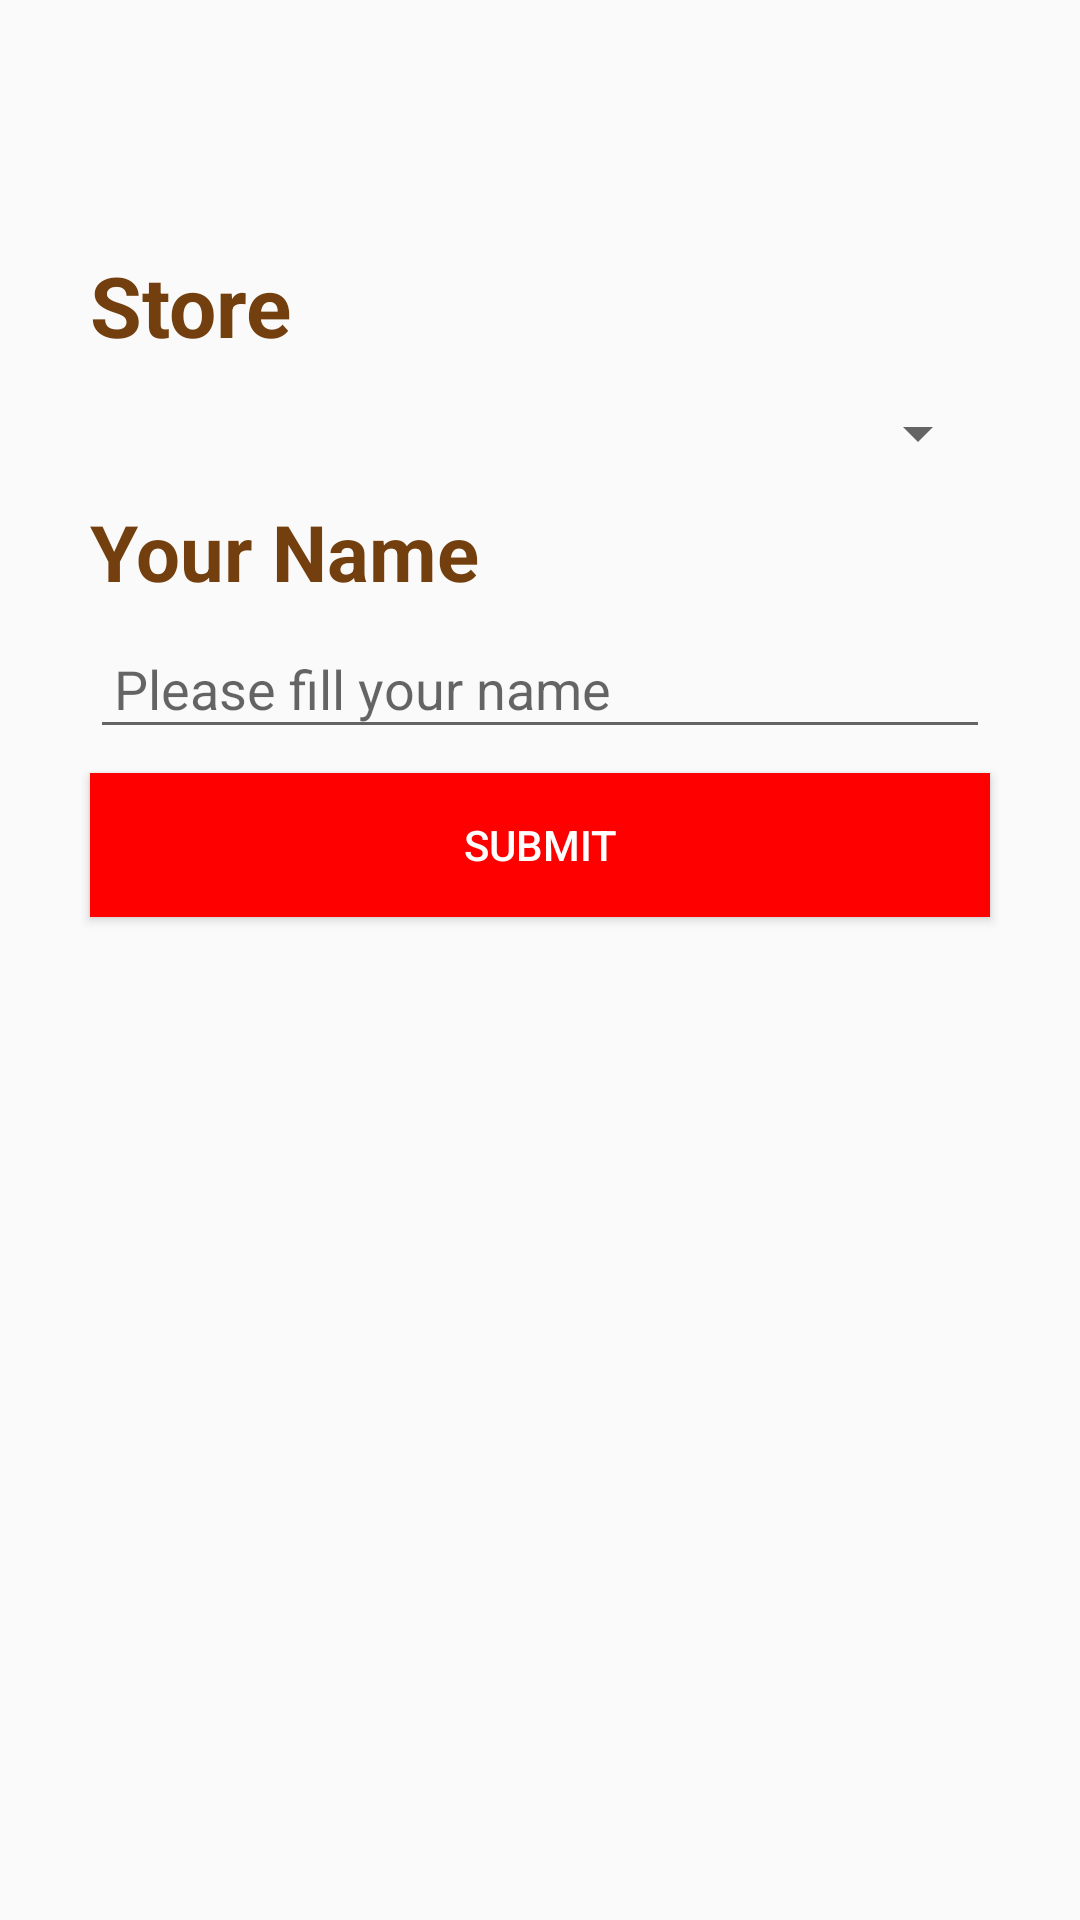

Android layout source for this screen:
<!-- AndroidManifest.xml: application theme Theme.UTS -->
<!-- res/layout/activity_main.xml -->
<?xml version="1.0" encoding="utf-8"?>
<androidx.constraintlayout.widget.ConstraintLayout xmlns:android="http://schemas.android.com/apk/res/android"
    xmlns:app="http://schemas.android.com/apk/res-auto"
    xmlns:tools="http://schemas.android.com/tools"
    android:layout_width="match_parent"
    android:layout_height="match_parent"
    tools:context=".MainActivity">

    <ImageView
        android:id="@+id/rmpizza"
        android:layout_width="wrap_content"
        android:layout_height="wrap_content"
        app:srcCompat="@drawable/rmpiza"
        android:layout_marginTop="55dp"
        app:layout_constraintLeft_toLeftOf="parent"
        app:layout_constraintRight_toRightOf="parent"
        app:layout_constraintTop_toTopOf="parent" />

    <TextView
        android:id="@+id/store"
        android:layout_width="match_parent"
        android:layout_height="wrap_content"
        android:layout_marginStart="30dp"
        android:layout_marginTop="28dp"
        android:layout_marginEnd="30dp"
        android:text="Store"
        android:textColor="#733F0E"
        android:textSize="28dp"
        android:textStyle="bold"
        app:layout_constraintEnd_toEndOf="parent"
        app:layout_constraintHorizontal_bias="0.495"
        app:layout_constraintStart_toStartOf="parent"
        app:layout_constraintTop_toBottomOf="@+id/rmpizza" />

    <Spinner
        android:id="@+id/spinner"
        android:layout_width="match_parent"
        android:layout_height="wrap_content"
        android:layout_marginStart="30dp"
        android:layout_marginEnd="30dp"
        android:layout_marginTop="12dp"
        app:layout_constraintEnd_toEndOf="parent"
        app:layout_constraintHorizontal_bias="0.486"
        app:layout_constraintStart_toStartOf="parent"
        app:layout_constraintTop_toBottomOf="@+id/store" />

    <TextView
        android:id="@+id/textName"
        android:layout_width="match_parent"
        android:layout_height="wrap_content"
        android:layout_marginStart="30dp"
        android:layout_marginEnd="30dp"
        android:layout_marginTop="10dp"
        android:text="Your Name"
        android:textColor="#733F0E"
        android:textSize="26dp"
        android:textStyle="bold"
        app:layout_constraintEnd_toEndOf="parent"
        app:layout_constraintStart_toStartOf="parent"
        app:layout_constraintTop_toBottomOf="@+id/spinner" />

    <EditText
        android:id="@+id/inputName"
        android:layout_width="match_parent"
        android:layout_height="wrap_content"
        android:layout_marginStart="30dp"
        android:layout_marginEnd="30dp"
        android:layout_marginTop="8dp"
        android:padding="8dp"
        android:hint="@string/please_fill_your_name"
        android:textColor="@android:color/darker_gray"
        android:textSize="18sp"
        app:layout_constraintEnd_toEndOf="parent"
        app:layout_constraintStart_toStartOf="parent"
        app:layout_constraintTop_toBottomOf="@+id/textName" />

    <Button
        android:id="@+id/submit"
        android:layout_width="match_parent"
        android:layout_height="wrap_content"
        android:layout_marginStart="30dp"
        android:layout_marginEnd="30dp"
        android:layout_marginTop="8dp"
        android:background="#FF0000"
        android:text="@string/submit"
        android:textColor="#FFFFFF"
        app:layout_constraintEnd_toEndOf="parent"
        app:layout_constraintHorizontal_bias="0.504"
        app:layout_constraintStart_toStartOf="parent"
        app:layout_constraintTop_toBottomOf="@+id/inputName"
        android:onClick="ganti"/>

</androidx.constraintlayout.widget.ConstraintLayout>
<!-- resources referenced by this layout -->
<resources>
  <string name="please_fill_your_name">Please fill your name</string>
  <string name="submit">Submit</string>
  <style name="Theme.UTS" parent="Theme.AppCompat.Light.NoActionBar">
          
          <item name="colorPrimary">@color/purple_500</item>
          <item name="colorPrimaryVariant">@color/purple_700</item>
          <item name="colorOnPrimary">@color/white</item>
          
          <item name="colorSecondary">@color/teal_200</item>
          <item name="colorSecondaryVariant">@color/teal_700</item>
          <item name="colorOnSecondary">@color/black</item>
          
          <item name="android:statusBarColor" tools:targetApi="l">?attr/colorPrimaryVariant</item>
          
      </style>
  <!-- not gathered from this repository: default colours our renderer supplied (Android Studio template values) -->
  <color name="purple_500">#FF6200EE</color>
  <color name="purple_700">#FF3700B3</color>
  <color name="teal_200">#FF03DAC5</color>
  <color name="teal_700">#FF018786</color>
  <color name="black">#FF000000</color>
  <color name="white">#FFFFFFFF</color>
</resources>
